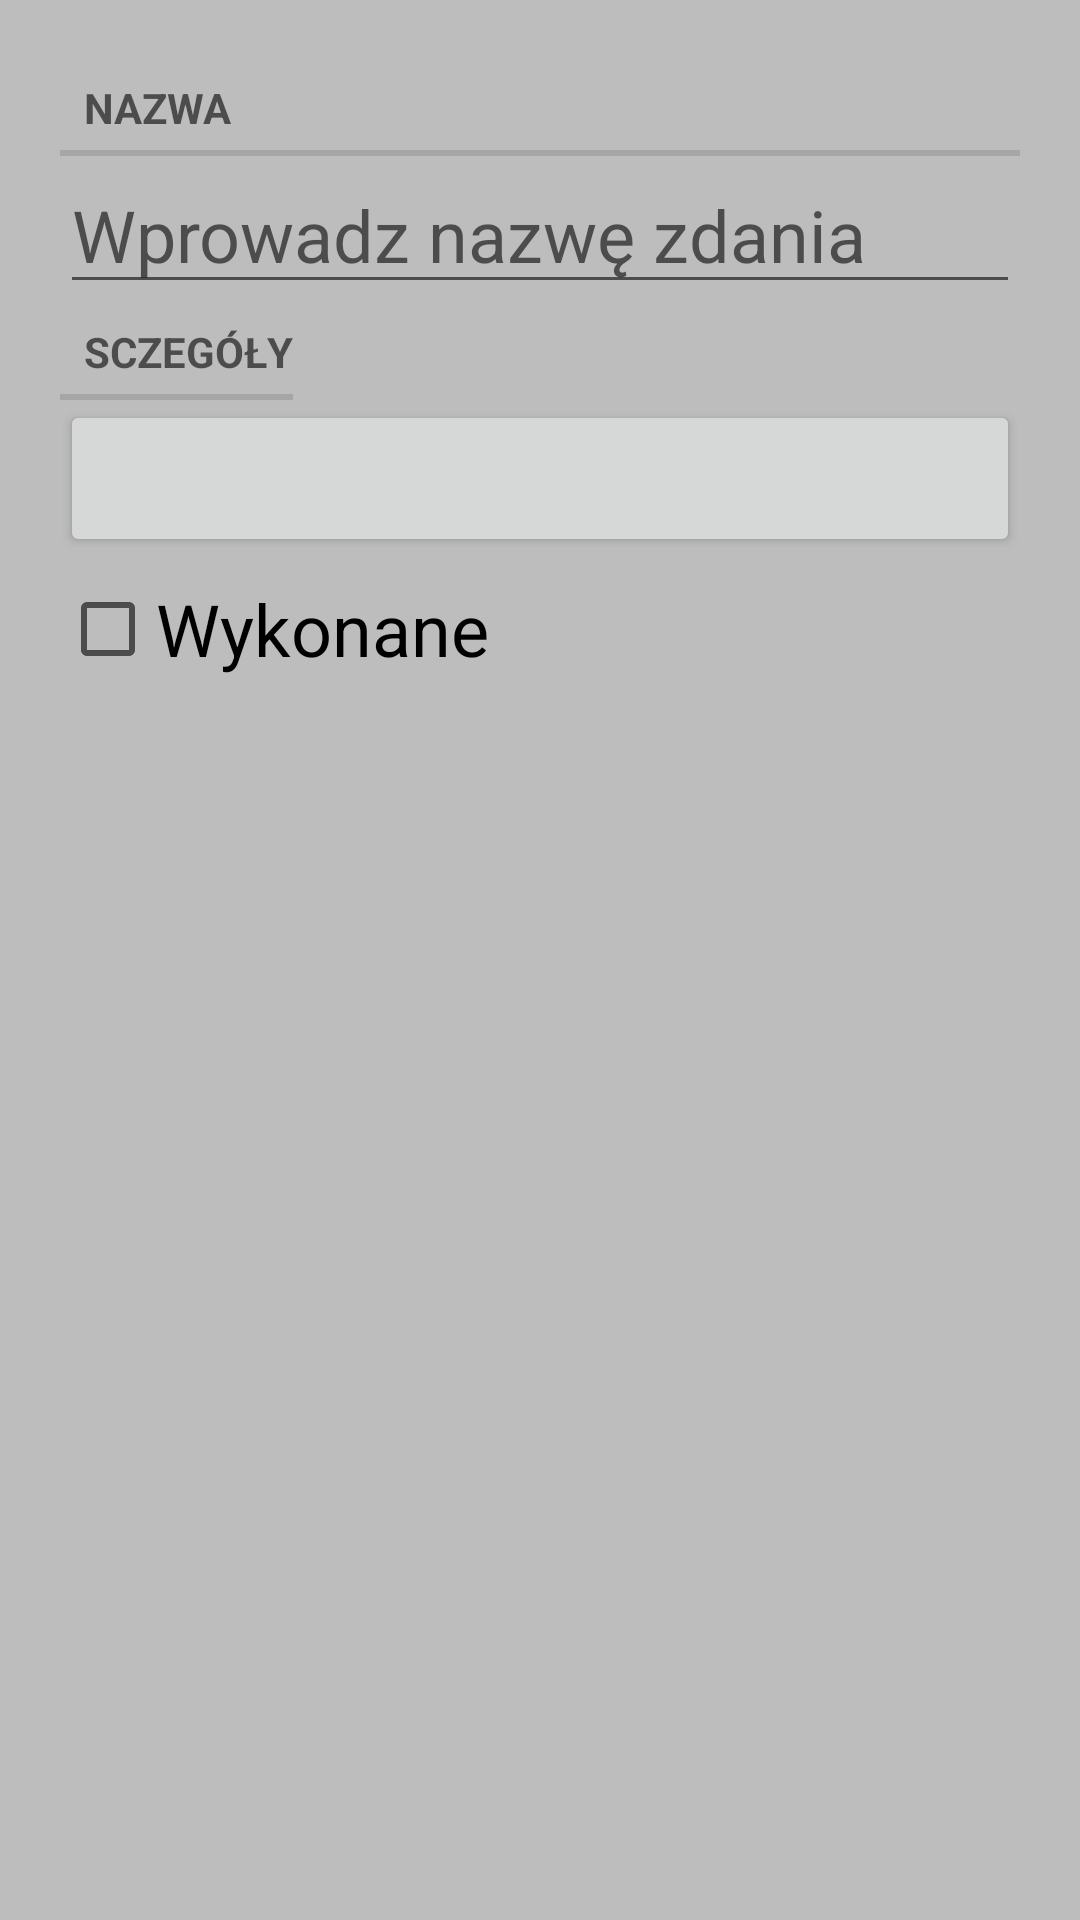

Produce the Android XML layout that renders to this screen, including the resource entries it uses.
<!-- AndroidManifest.xml: application theme Theme.Zadanie6 -->
<!-- res/layout/fragment_task.xml -->
<?xml version="1.0" encoding="utf-8"?>
<LinearLayout xmlns:android="http://schemas.android.com/apk/res/android"
    android:layout_width="match_parent"
    android:layout_height="match_parent"
    android:orientation="vertical"
    android:padding="20dp"
    style="@style/Task_details">

    <TextView
        style="?android:listSeparatorTextViewStyle"
        android:layout_width="match_parent"
        android:layout_height="wrap_content"
        android:text="@string/task_name_label"/>

    <EditText
        android:id="@+id/task_name"
        android:layout_width="match_parent"
        android:layout_height="wrap_content"
        android:hint="@string/task_name_hint"/>

    <TextView
        style="?android:listSeparatorTextViewStyle"
        android:layout_width="wrap_content"
        android:layout_height="wrap_content"
        android:text="@string/task_details_label"/>

    <Button
        android:id="@+id/task_date"
        android:layout_width="match_parent"
        android:layout_height="wrap_content"/>

    <CheckBox
        android:id="@+id/task_done"
        android:layout_width="match_parent"
        android:layout_height="wrap_content"
        android:text="@string/task_done_label"/>

</LinearLayout>
<!-- resources referenced by this layout -->
<resources>
  <string name="task_details_label">Sczegóły</string>
  <string name="task_done_label">Wykonane</string>
  <string name="task_name_hint">Wprowadz nazwę zdania</string>
  <string name="task_name_label">Nazwa</string>
  <style name="Task_details">
          <item name="android:layout_gravity">center_vertical</item>
          <item name="android:background">@color/task_background_light</item>
          <item name="textAllCaps">false</item>
          <item name="android:padding">@dimen/menu_padding</item>
          <item name="android:textSize">@dimen/task_name_size</item>
      </style>
  <style name="Theme.Zadanie6" parent="Theme.MaterialComponents.DayNight.DarkActionBar">
          
          <item name="colorPrimary">@color/primary</item>
          <item name="colorPrimaryVariant">@color/primary_dark</item>
          <item name="colorOnPrimary">@color/primary_task</item>
          
          <item name="colorSecondary">@color/teal_200</item>
          <item name="colorSecondaryVariant">@color/teal_700</item>
          <item name="colorOnSecondary">@color/black</item>
          
          <item name="android:statusBarColor" tools:targetApi="l">?attr/colorPrimaryVariant</item>
          
          <item name="android:textSize">@dimen/app_name_size</item>
      </style>
  <color name="task_background_light">#BDBDBD</color>
  <dimen name="menu_padding">20dp</dimen>
  <dimen name="task_name_size">16sp</dimen>
  <color name="primary">#E1BEE7</color>
  <color name="primary_dark">#AF8EB5</color>
  <color name="primary_task">#455a64</color>
  <color name="teal_200">#FF03DAC5</color>
  <color name="teal_700">#FF018786</color>
  <color name="black">#FF000000</color>
  <dimen name="app_name_size">24sp</dimen>
</resources>
